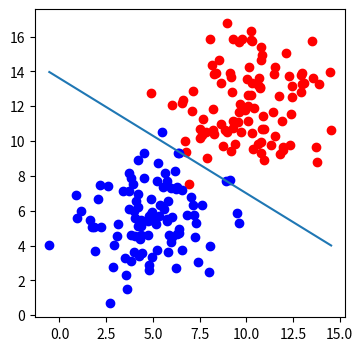

The matplotlib source for this figure:
import numpy as np
import matplotlib.pyplot as plt


def draw(x1,x2):
  ln=plt.plot(x1,x2)
  
def sigmoid(score):
  return 1/(1+np.exp(-score))

def calculate_error(line_parameters, points , y):
  n=points.shape[0]
  p= sigmoid(points*line_parameters)
  cross_entropy=-(1/n)*(np.log(p).T*y + np.log(1-p).T*(1-y))
  return cross_entropy

def gradient_descent(line_parameters, points, y , alpha):
  n=points.shape[0]
  for i in range(10000):
    p=sigmoid(points*line_parameters)
    gradient= points.T*(p-y)*(alpha/n)
    line_parameters = line_parameters - gradient
    
    w1=line_parameters.item(0)
    w2=line_parameters.item(1)
    b=line_parameters.item(2)
    
    x1=np.array([points[:,0].min(), points[:,0].max()])
    x2= -b/w2 + (x1*(-w1/w2))
  draw(x1,x2) 
  
n_pts=100
np.random.seed(0)
bias= np.ones(n_pts)
top_region=np.array([np.random.normal(10,2,n_pts), np.random.normal(12,2,n_pts), bias]).T
bottom_region= np.array([np.random.normal(5,2, n_pts), np.random.normal(6,2, n_pts), bias]).T
all_points=np.vstack((top_region, bottom_region))
 
line_parameters = np.matrix([np.zeros(3)]).T
#x1=np.array([bottom_region[:,0].min(), top_region[:,0].max(), b])
#x2= -b/w2 + (x1*(-w1/w2))
y=np.array([np.zeros(n_pts), np.ones(n_pts)]).reshape(n_pts*2, 1)
 
_, ax= plt.subplots(figsize=(4,4))
ax.scatter(top_region[:,0], top_region[:,1], color='r')
ax.scatter(bottom_region[:,0], bottom_region[:,1], color='b')
gradient_descent(line_parameters, all_points, y , 0.06)
plt.show()